Image classification data set "data" (alba-k/coffee-roast-classifier on GitHub). Class labels (7): claro, medio, medio oscuro, nada otro, oscuro, quemado, verde.

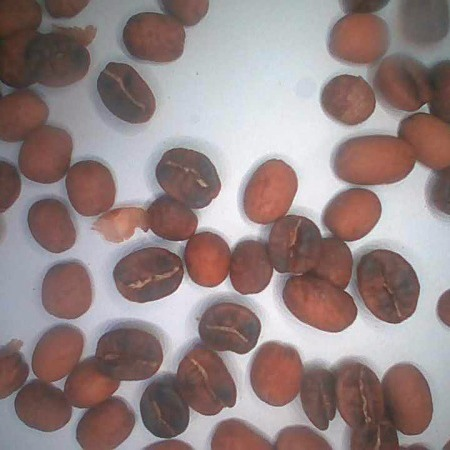
Label: medio

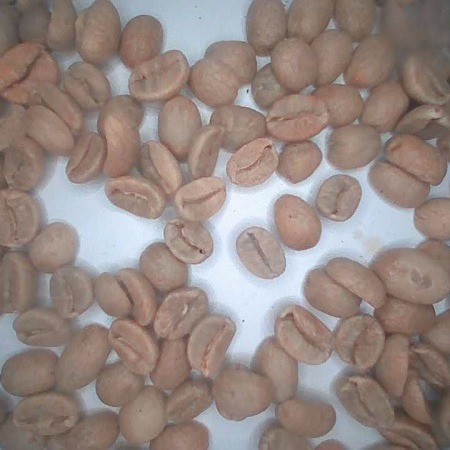
Label: verde

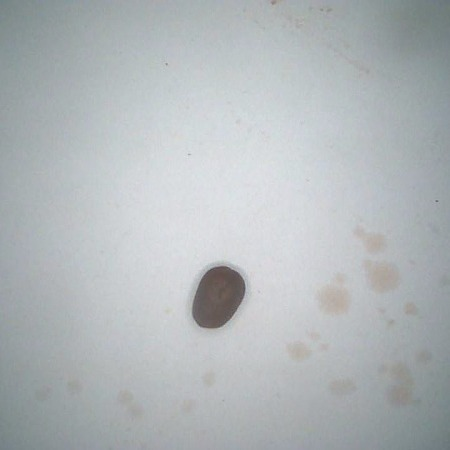
Label: medio oscuro

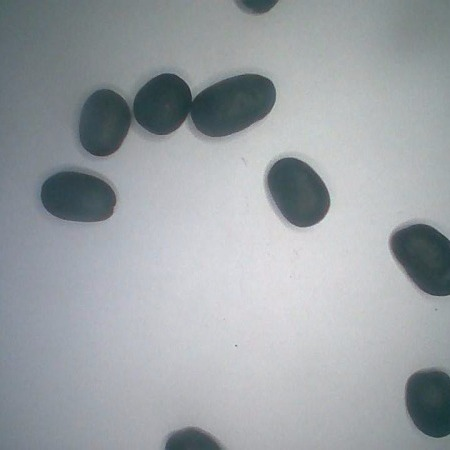
Label: quemado

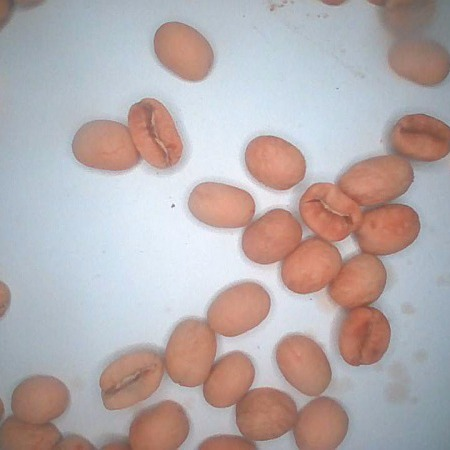
Label: claro

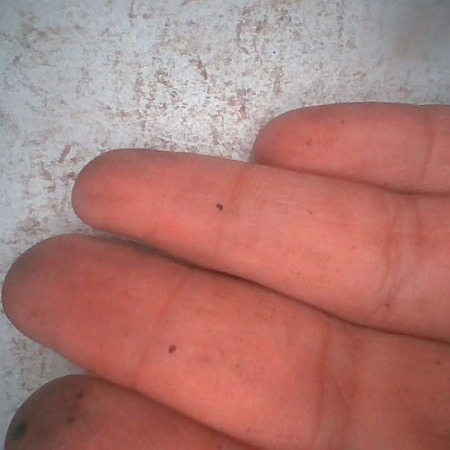
Label: nada otro
